Dataset: Data (GitHub, yashhashhrrreee/Peppermint-Identification-and-Classification-Model). Classes: dried, fresh, spoiled.

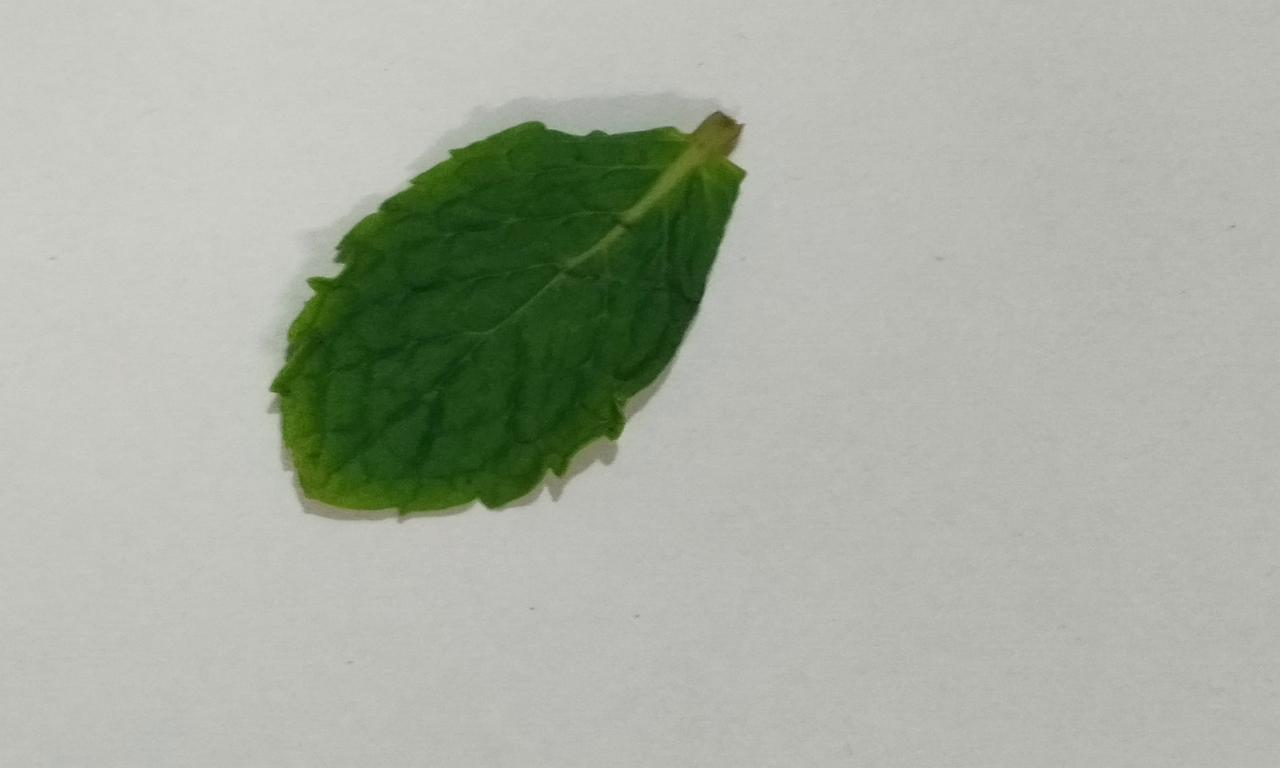
Label: fresh

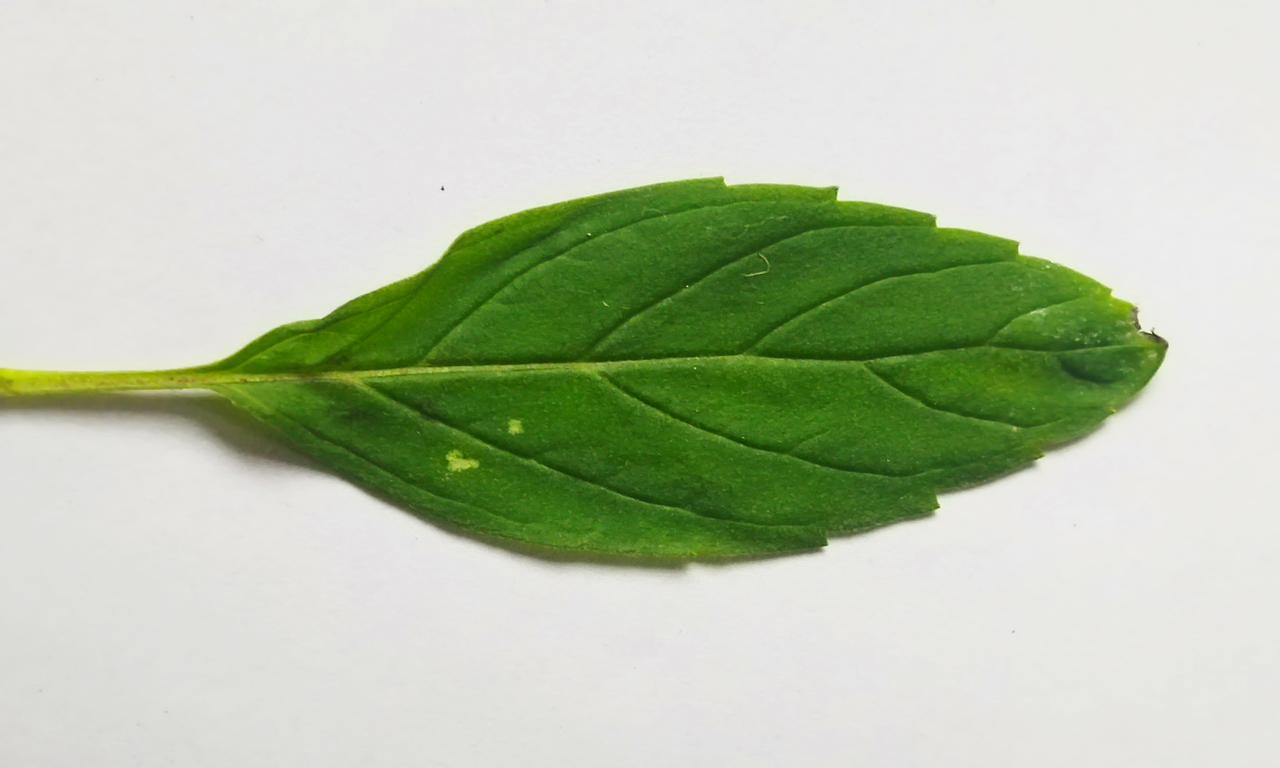
Label: fresh

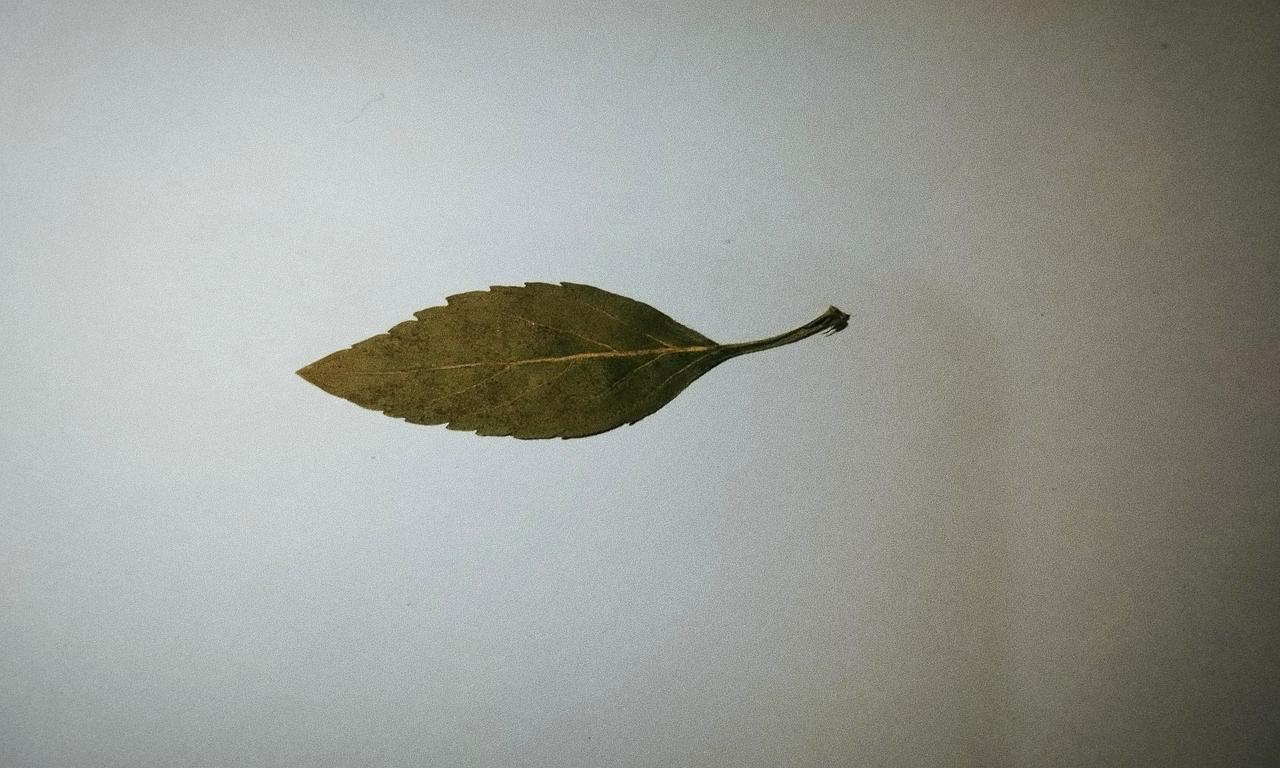
Label: dried

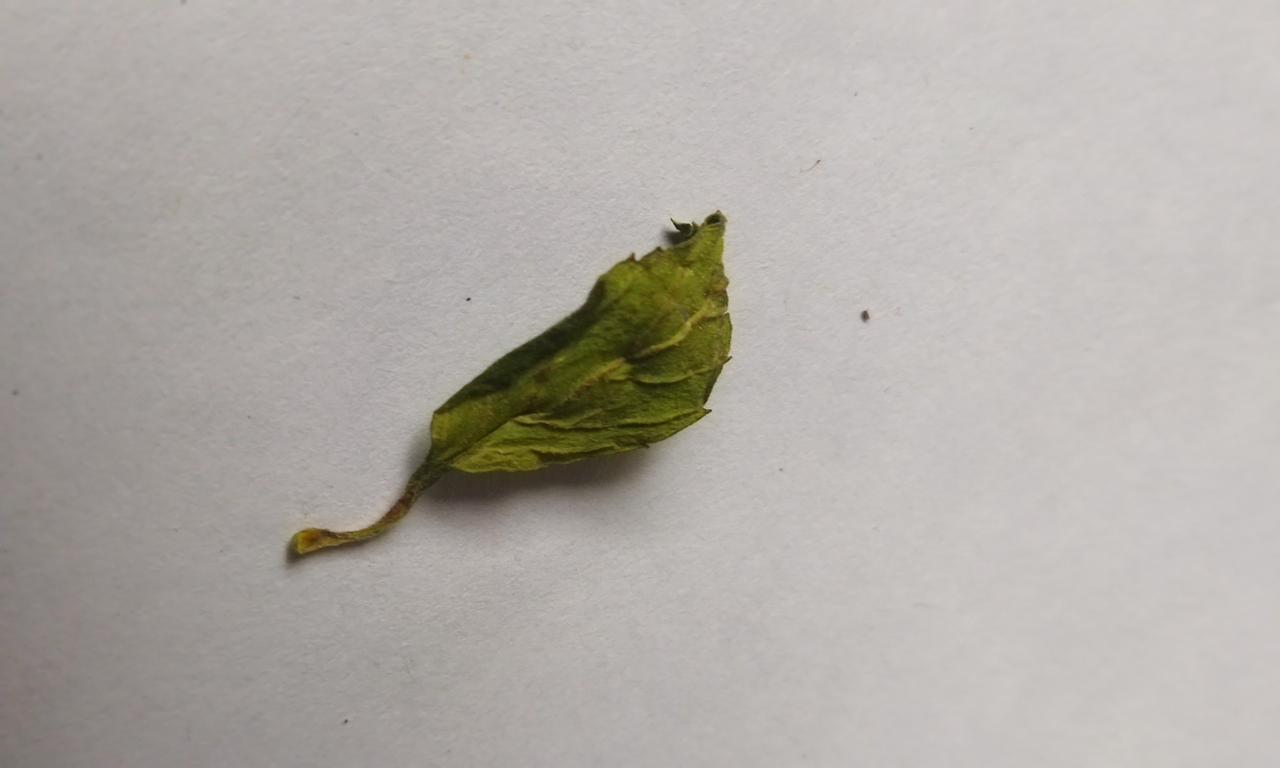
Label: dried

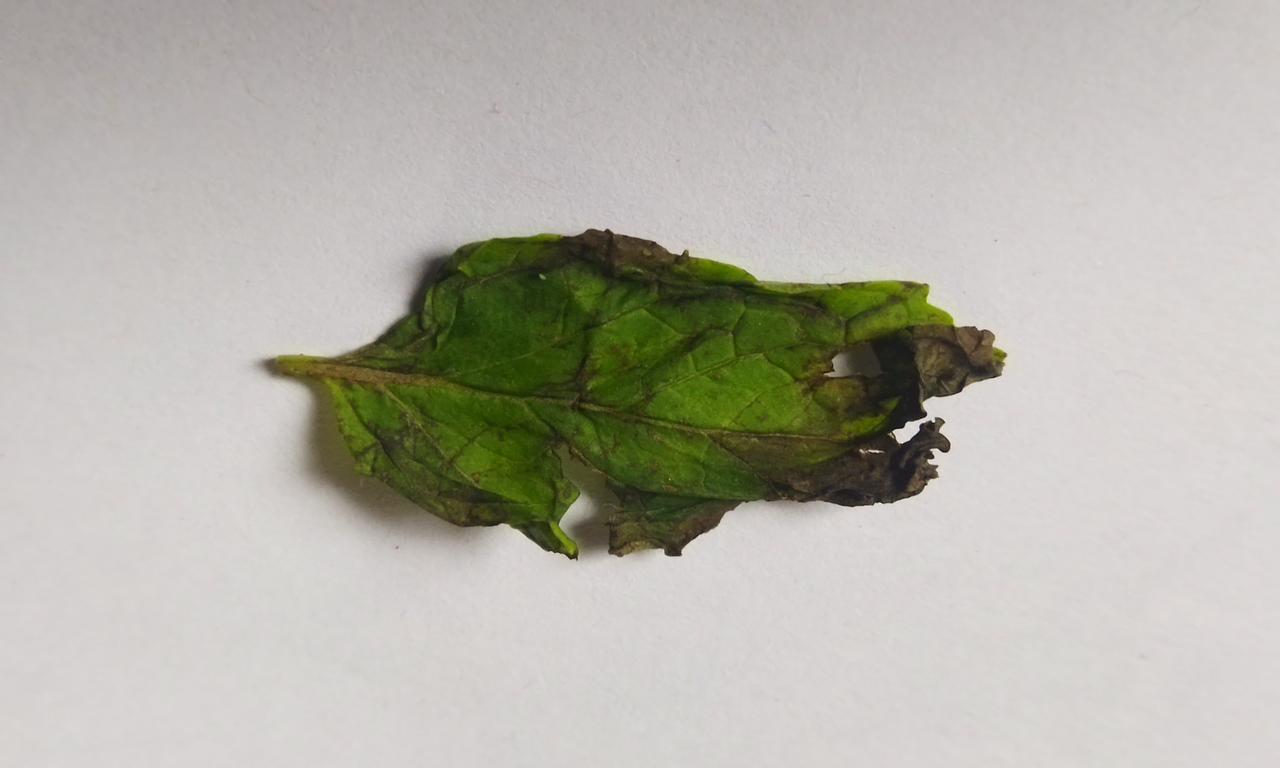
Label: spoiled

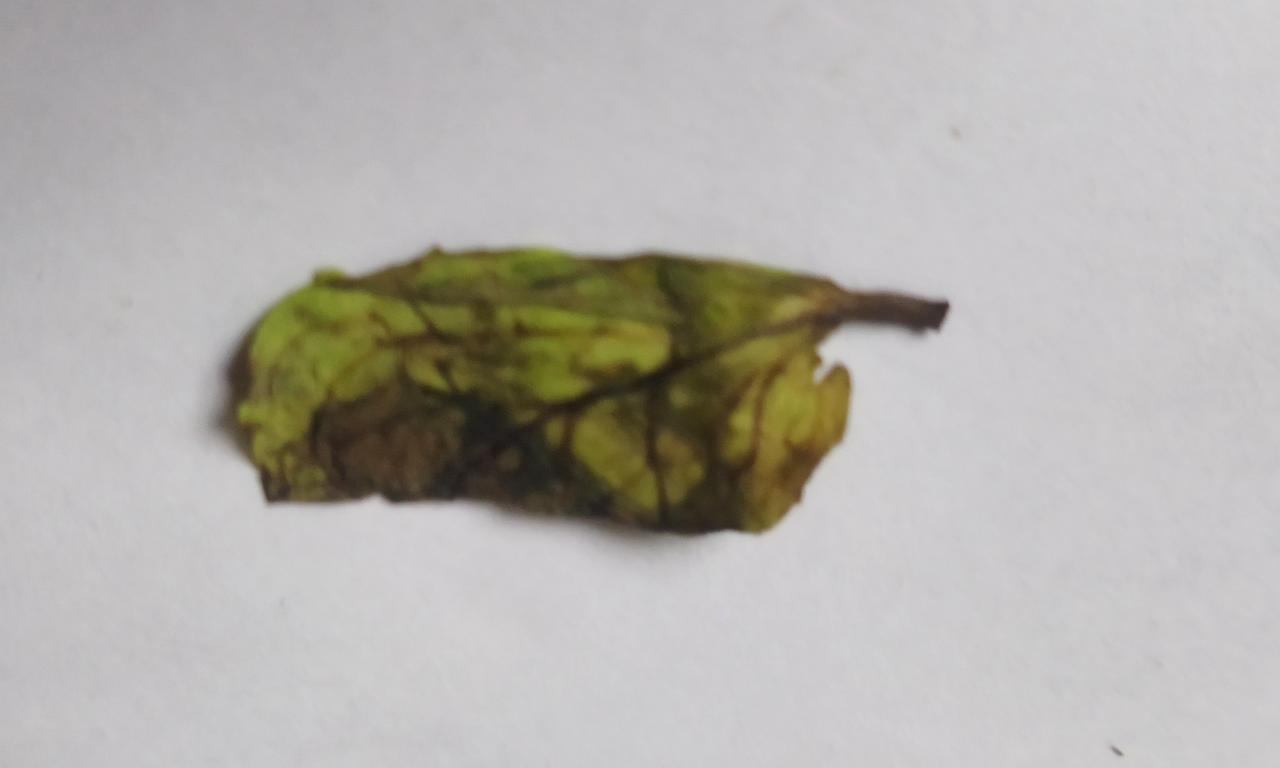
Label: spoiled
